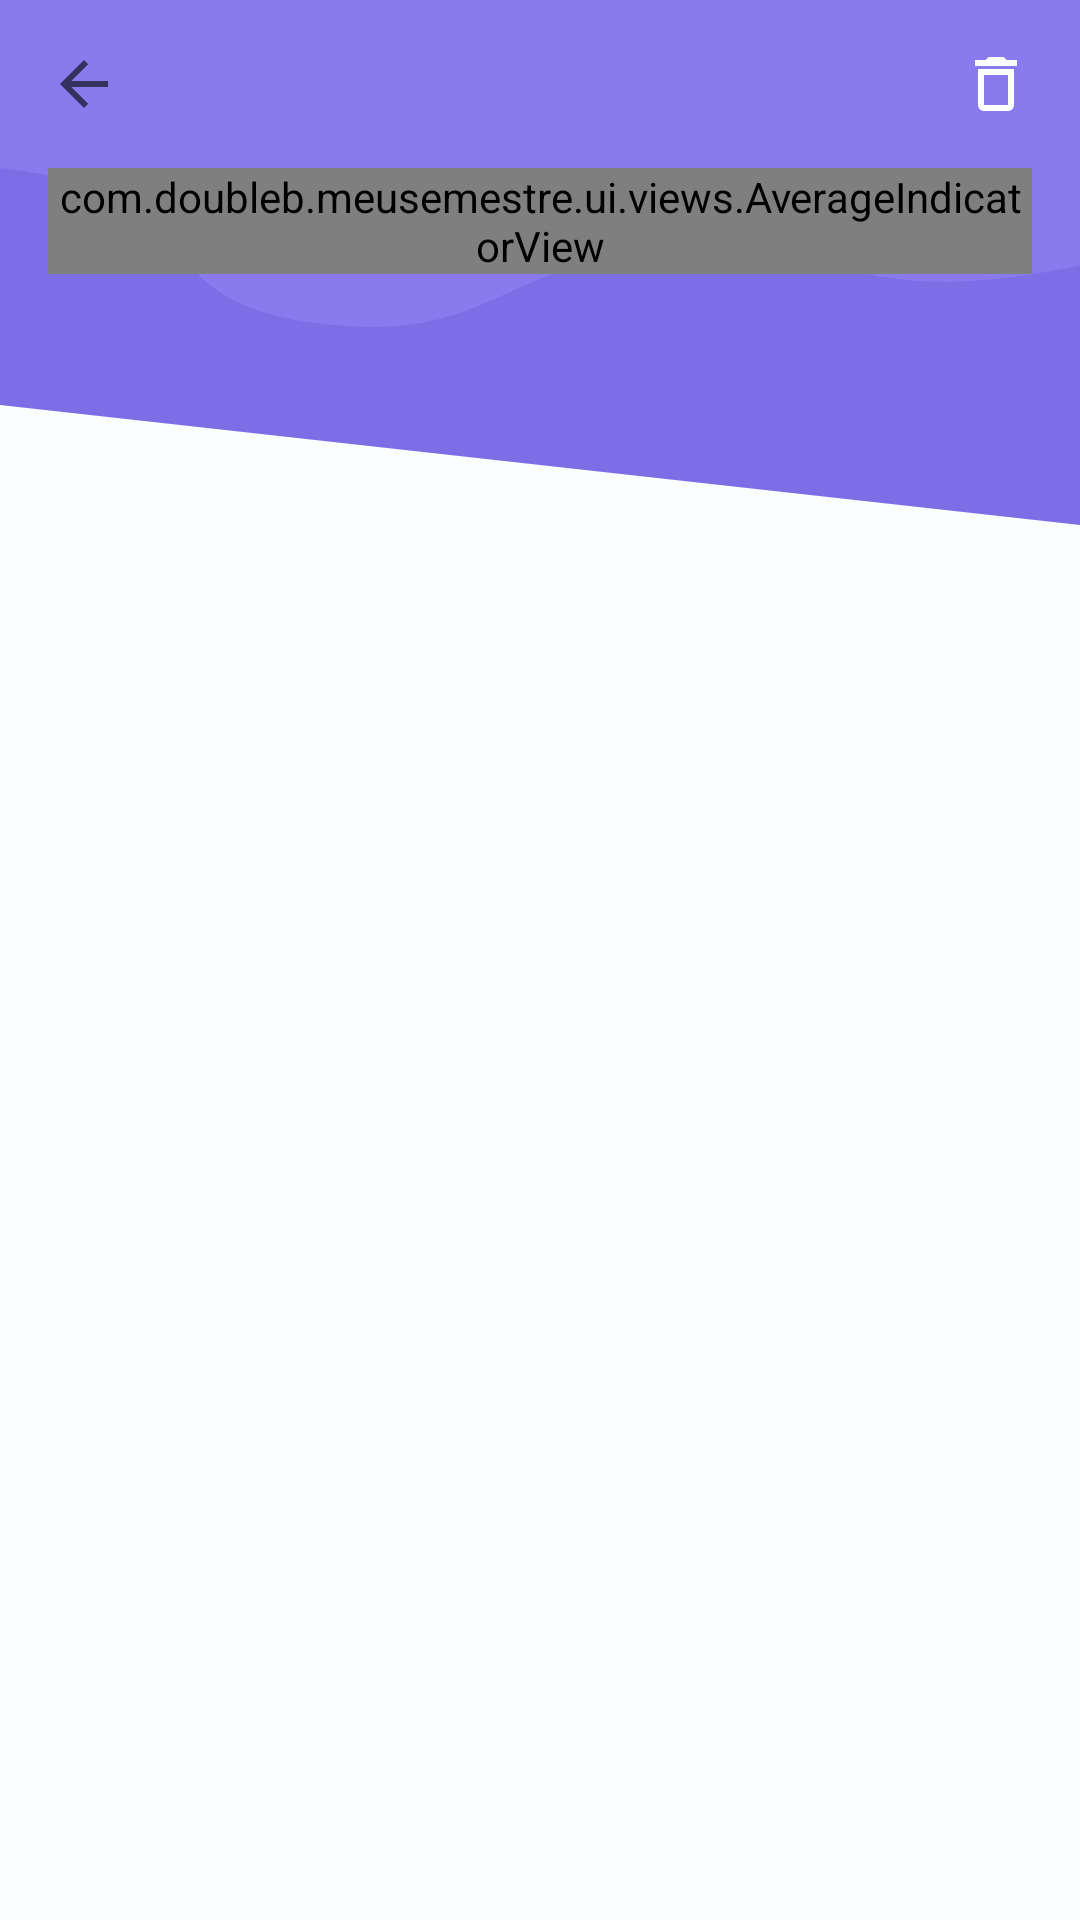

This screen was rendered from an Android layout file. Write that file and the resources it references.
<!-- AndroidManifest.xml: application theme AppTheme -->
<!-- res/layout/fragment_discipline_details.xml -->
<?xml version="1.0" encoding="utf-8"?>
<androidx.coordinatorlayout.widget.CoordinatorLayout xmlns:android="http://schemas.android.com/apk/res/android"
    xmlns:app="http://schemas.android.com/apk/res-auto"
    xmlns:tools="http://schemas.android.com/tools"
    android:layout_width="match_parent"
    android:layout_height="match_parent"
    android:background="@color/zircon"
    app:layout_constraintBottom_toBottomOf="parent"
    app:layout_constraintEnd_toEndOf="parent"
    app:layout_constraintStart_toStartOf="parent"
    app:layout_constraintTop_toTopOf="parent">

    <com.google.android.material.appbar.AppBarLayout
        android:id="@+id/discipline_details_appbar"
        android:layout_width="match_parent"
        android:layout_height="wrap_content">

        <com.google.android.material.appbar.CollapsingToolbarLayout
            android:id="@+id/discipline_details_collapsing_toolbar"
            android:layout_width="match_parent"
            android:layout_height="wrap_content"
            app:contentScrim="@color/colorPrimary"
            app:layout_scrollFlags="scroll|exitUntilCollapsed"
            app:scrimAnimationDuration="200"
            app:titleEnabled="false">

            <androidx.constraintlayout.widget.ConstraintLayout
                android:id="@+id/discipline_detail_constraint"
                android:layout_width="match_parent"
                android:layout_height="wrap_content"
                android:layout_marginTop="?attr/actionBarSize"
                android:background="@color/light_purple"
                android:minHeight="@dimen/min_expanded_header_height"
                android:orientation="horizontal"
                android:scaleType="centerCrop"
                app:layout_collapseMode="parallax">

                <androidx.appcompat.widget.AppCompatImageView
                    android:id="@+id/discipline_details_image_view_wave"
                    android:layout_width="0dp"
                    android:layout_height="wrap_content"
                    android:background="@drawable/vector_wave_left"
                    app:layout_constraintBottom_toBottomOf="parent"
                    app:layout_constraintEnd_toEndOf="parent"
                    app:layout_constraintStart_toStartOf="parent" />

                <androidx.appcompat.widget.AppCompatImageView
                    android:id="@+id/discipline_details_image_view_knowledge_area"
                    android:layout_width="wrap_content"
                    android:layout_height="wrap_content"
                    android:layout_marginEnd="@dimen/spacing_eight"
                    android:adjustViewBounds="true"
                    android:maxHeight="@dimen/min_discipline_details_knowledge_area_height"
                    android:minHeight="@dimen/min_discipline_details_knowledge_area_height"
                    app:layout_constraintBottom_toBottomOf="parent"
                    app:layout_constraintEnd_toEndOf="parent" />

                <com.doubleb.meusemestre.ui.views.AverageIndicatorView
                    android:id="@+id/discipline_details_average_indicator"
                    android:layout_width="0dp"
                    android:layout_height="wrap_content"
                    android:layout_marginStart="@dimen/spacing_sixteen"
                    android:layout_marginEnd="@dimen/spacing_sixteen"
                    app:aiv_title_height="@dimen/text_size_twenty_four"
                    app:aiv_title_min_lines="1"
                    app:aiv_title_spacing="@dimen/spacing_sixteen"
                    app:layout_constraintBottom_toBottomOf="parent"
                    app:layout_constraintEnd_toEndOf="parent"
                    app:layout_constraintStart_toStartOf="parent"
                    app:layout_constraintTop_toTopOf="parent"
                    app:layout_constraintVertical_bias="0" />

                <androidx.appcompat.widget.AppCompatImageView
                    android:layout_width="0dp"
                    android:layout_height="wrap_content"
                    android:background="@drawable/vector_triangle"
                    app:layout_constraintBottom_toBottomOf="parent"
                    app:layout_constraintEnd_toEndOf="parent"
                    app:layout_constraintStart_toStartOf="parent" />

            </androidx.constraintlayout.widget.ConstraintLayout>

            <androidx.appcompat.widget.Toolbar
                android:id="@+id/discipline_details_toolbar"
                android:layout_width="match_parent"
                android:layout_height="?attr/actionBarSize"
                android:background="@color/colorPrimary"
                app:contentInsetLeft="0dp"
                app:contentInsetStart="0dp"
                app:layout_collapseMode="pin">

                <androidx.constraintlayout.widget.ConstraintLayout
                    android:layout_width="match_parent"
                    android:layout_height="match_parent">

                    <androidx.appcompat.widget.AppCompatImageView
                        android:id="@+id/discipline_toolbar_image_arrow"
                        android:layout_width="wrap_content"
                        android:layout_height="wrap_content"
                        android:padding="@dimen/spacing_sixteen"
                        android:src="?attr/homeAsUpIndicator"
                        app:layout_constraintBottom_toBottomOf="parent"
                        app:layout_constraintEnd_toStartOf="@id/discipline_toolbar_text_title"
                        app:layout_constraintStart_toStartOf="parent"
                        app:layout_constraintTop_toTopOf="parent" />


                    <androidx.appcompat.widget.AppCompatTextView
                        android:id="@+id/discipline_toolbar_text_title"
                        style="@style/DisciplineDetails.CollapsingLayout"
                        android:layout_width="0dp"
                        android:layout_height="wrap_content"
                        app:layout_constraintBottom_toBottomOf="parent"
                        app:layout_constraintEnd_toEndOf="@id/discipline_toolbar_image_delete"
                        app:layout_constraintStart_toEndOf="@id/discipline_toolbar_image_arrow"
                        app:layout_constraintTop_toTopOf="parent" />

                    <androidx.appcompat.widget.AppCompatImageView
                        android:id="@+id/discipline_toolbar_image_delete"
                        android:layout_width="wrap_content"
                        android:layout_height="wrap_content"
                        android:padding="@dimen/spacing_sixteen"
                        android:src="@drawable/vector_delete"
                        app:layout_constraintBottom_toBottomOf="parent"
                        app:layout_constraintEnd_toEndOf="parent"
                        app:layout_constraintStart_toEndOf="@id/discipline_toolbar_text_title"
                        app:layout_constraintTop_toTopOf="parent" />

                </androidx.constraintlayout.widget.ConstraintLayout>

            </androidx.appcompat.widget.Toolbar>


        </com.google.android.material.appbar.CollapsingToolbarLayout>
    </com.google.android.material.appbar.AppBarLayout>

    <androidx.recyclerview.widget.RecyclerView
        android:id="@+id/discipline_details_recyclerview"
        android:layout_width="match_parent"
        android:layout_height="match_parent"
        android:clipToPadding="false"
        android:overScrollMode="never"
        android:padding="@dimen/spacing_sixteen"
        app:layoutManager="androidx.recyclerview.widget.LinearLayoutManager"
        app:layout_behavior="@string/appbar_scrolling_view_behavior"
        tools:itemCount="3"
        tools:listitem="@layout/vh_exam" />

</androidx.coordinatorlayout.widget.CoordinatorLayout>
<!-- res/layout/vh_exam.xml (included above) -->
<?xml version="1.0" encoding="utf-8"?>
<FrameLayout xmlns:android="http://schemas.android.com/apk/res/android"
    xmlns:app="http://schemas.android.com/apk/res-auto"
    xmlns:tools="http://schemas.android.com/tools"
    android:layout_width="match_parent"
    android:layout_height="wrap_content">

    <androidx.appcompat.widget.AppCompatImageView
        android:id="@+id/exam_image_view_warning"
        style="@style/Image.Warning"
        android:layout_width="wrap_content"
        android:layout_height="wrap_content" />

    <androidx.constraintlayout.widget.ConstraintLayout
        android:layout_width="match_parent"
        android:layout_height="wrap_content"
        android:background="@drawable/shadow_card"
        android:minHeight="@dimen/spacing_eighty_eight"
        android:padding="@dimen/spacing_twenty_four">

        <com.doubleb.meusemestre.ui.views.CircleChartView
            android:id="@+id/exam_circle_chart"
            android:layout_width="wrap_content"
            android:layout_height="wrap_content"
            app:layout_constraintBottom_toBottomOf="parent"
            app:layout_constraintStart_toStartOf="parent"
            app:layout_constraintTop_toTopOf="parent" />

        <TextView
            android:id="@+id/exam_text_view_title"
            style="@style/Exam.TextView.Title"
            android:layout_width="0dp"
            android:layout_height="wrap_content"
            app:layout_constraintBottom_toTopOf="@id/exam_text_view_info"
            app:layout_constraintEnd_toStartOf="@id/exam_image_edit"
            app:layout_constraintStart_toEndOf="@id/exam_circle_chart"
            app:layout_constraintTop_toTopOf="parent"
            app:layout_constraintVertical_chainStyle="packed"
            tools:text="Química Inorgânica" />

        <TextView
            android:id="@+id/exam_text_view_info"
            style="@style/Exam.TextView.Info"
            android:layout_width="0dp"
            android:layout_height="wrap_content"
            android:visibility="gone"
            app:layout_constraintBottom_toBottomOf="parent"
            app:layout_constraintEnd_toStartOf="@id/exam_image_edit"
            app:layout_constraintStart_toEndOf="@id/exam_circle_chart"
            app:layout_constraintTop_toBottomOf="@id/exam_text_view_title"
            tools:text="2 notas registradas" />

        <androidx.appcompat.widget.AppCompatImageView
            android:id="@+id/exam_image_edit"
            android:layout_width="wrap_content"
            android:layout_height="wrap_content"
            android:contentDescription="@string/exam_edit"
            android:src="@drawable/vector_edit"
            app:layout_constraintBottom_toBottomOf="parent"
            app:layout_constraintEnd_toEndOf="parent"
            app:layout_constraintTop_toTopOf="parent" />
    </androidx.constraintlayout.widget.ConstraintLayout>
</FrameLayout>
<!-- resources referenced by this layout -->
<resources>
  <color name="colorPrimary">@color/light_purple</color>
  <color name="light_purple">#8A7AED</color>
  <color name="zircon">#FCFDFF</color>
  <dimen name="spacing_eight">8dp</dimen>
  <dimen name="spacing_sixteen">16dp</dimen>
  <dimen name="spacing_twenty_four">24dp</dimen>
  <!-- drawable vector_delete (drawable) -->
  <vector xmlns:android="http://schemas.android.com/apk/res/android"
      android:width="24dp"
      android:height="24dp"
      android:viewportWidth="24"
      android:viewportHeight="24">
    <path
        android:pathData="M16,9V19H8V9H16ZM14.5,3H9.5L8.5,4H5V6H19V4H15.5L14.5,3ZM18,7H6V19C6,20.1 6.9,21 8,21H16C17.1,21 18,20.1 18,19V7Z"
        android:fillColor="#FCFDFF"/>
  </vector>
  <!-- drawable vector_edit (drawable) -->
  <vector xmlns:android="http://schemas.android.com/apk/res/android"
      android:width="24dp"
      android:height="24dp"
      android:viewportWidth="24"
      android:viewportHeight="24">
    <path
        android:pathData="M3,17.25V21H6.75L17.81,9.94L14.06,6.19L3,17.25ZM5.92,19H5V18.08L14.06,9.02L14.98,9.94L5.92,19ZM20.71,5.63L18.37,3.29C18.17,3.09 17.92,3 17.66,3C17.4,3 17.15,3.1 16.96,3.29L15.13,5.12L18.88,8.87L20.71,7.04C21.1,6.65 21.1,6.02 20.71,5.63Z"
        android:fillColor="#6B7FA2"/>
  </vector>
  <!-- drawable vector_triangle (drawable) -->
  <vector xmlns:android="http://schemas.android.com/apk/res/android"
      android:width="360dp"
      android:height="40dp"
      android:viewportWidth="360"
      android:viewportHeight="40">
    <path
        android:fillColor="#FCFDFF"
        android:pathData="M0,0L360,40H0V0Z"/>
  </vector>
  <!-- drawable vector_wave_left (drawable) -->
  <vector xmlns:android="http://schemas.android.com/apk/res/android"
      android:width="152dp"
      android:height="119dp"
      android:viewportWidth="152"
      android:viewportHeight="119">
    <path
        android:pathData="M44,51.5C18.5,43.185 31.5,8 0,0V119H152V32.5C119.5,48.5 119,23.5 94.5,27C70,30.5 69.5,59.815 44,51.5Z"
        android:strokeAlpha="0.5"
        android:fillColor="#7362DF"
        android:fillAlpha="0.5"/>
  </vector>
  <style name="AppTheme" parent="Theme.MaterialComponents.Light.NoActionBar">
          
          <item name="colorPrimary">@color/colorPrimary</item>
          <item name="colorPrimaryDark">@color/colorPrimaryDark</item>
          <item name="colorAccent">@color/colorAccent</item>
          <item name="android:windowBackground">@color/zircon</item>
      </style>
  <color name="colorPrimaryDark">@color/dark_purple</color>
  <color name="colorAccent">@color/dark_pink</color>
  <color name="dark_purple">#7362DF</color>
  <color name="dark_pink">#ED7390</color>
</resources>
